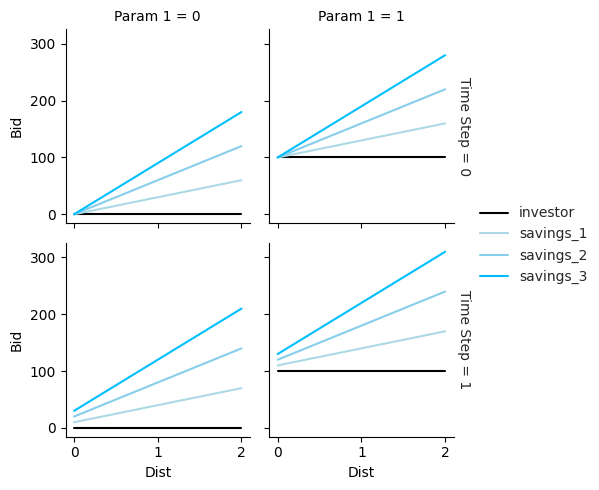

Write the Python code that produced this figure.
import pandas as pd
import numpy as np
import seaborn as sns
import matplotlib.pyplot as plt

def small_multiples_lineplot(df, param_mapping, palette=None):
    # Set up the grid of subplots using FacetGrid
    g = sns.FacetGrid(df, col=param_mapping['x_global'], row=param_mapping['y_global'], 
                      margin_titles=True, height=2.5, aspect=1.)

    # Add grey gridlines (note: only shows up on second run)
    # sns.set_style("darkgrid")
    # sns.set_style("ticks",{'axes.grid' : True})
    sns.set_style("whitegrid", {'axes.grid' : True})

    # sns.set(font_scale=1.5)
    # sns.set_context("paper", rc={"font.size":20,"axes.titlesize":20,"axes.labelsize":20})   
    # sns.set(rc={'figure.figsize':(11.7,8.27),"font.size":20,"axes.titlesize":20,"axes.labelsize":20},style="white")

    if palette:
        g.map_dataframe(sns.lineplot, x=param_mapping['x'], y=param_mapping['y'], estimator=None, 
                        hue=param_mapping['line_val'], palette=palette).add_legend() #(fontsize=20)
    else:
        g.map_dataframe(sns.lineplot, x=param_mapping['x'], y=param_mapping['y'], estimator=None, 
                        hue=param_mapping['line_val']).add_legend() # (fontsize=20) , marker='o'

    # Set axis labels and titles for each subplot
    g.set_axis_labels(format_label(param_mapping['x']), format_label(param_mapping['y'])).set_titles(
        row_template=f'{format_label(param_mapping["y_global"])} = {{row_name}}', 
        col_template=f'{format_label(param_mapping["x_global"])} = {{col_name}}'
    )

    # Show the plot
    plt.show()

def format_label(label):
    # Capitalize the first letter of each word
    return ' '.join(word.capitalize() for word in label.split('_'))

def downsample(df, var, no_vals_to_plot):
    # Get unique values for the variable
    unique_time_steps = df[var].unique()

    # Sample indices
    sampled_indices = np.linspace(0, len(unique_time_steps) - 1, no_vals_to_plot, dtype=int)

    # Use the sampled indices to get sampled values
    sampled_values = unique_time_steps[sampled_indices]

    # Filter the DataFrame based on the sampled values
    return df[df[var].isin(sampled_values)]

def get_bidder_color_palette(bidder_categories):
    numeric_values = [int(category.split()[-1]) for category in bidder_categories if category.startswith('Savings')]
    min_value = min(numeric_values) if numeric_values else 0
    max_value = max(numeric_values) if numeric_values else 1
    brightness_factor = 0.15
    compression_factor = 0.4

    color_palette = {
        # category: 'black' if category == 'Investor' else sns.light_palette('blue', as_cmap=True)(int(category.split()[-1]) / 480000) # GOOD
        category: 'black' if category == 'Investor' else sns.light_palette('blue', as_cmap=True)((int(category.split()[-1]) - min_value) * compression_factor / (max_value - min_value) + brightness_factor)
        for category in bidder_categories
    }

    return color_palette

    # # Could also hard code colors
    # color_palette = {
    #     'savings_1': 'lightblue', 
    #     'savings_2': 'skyblue', 
    #     'savings_3': 'deepskyblue',   
    #     'investor': 'black'
    # }

if __name__ == "__main__":

    # Generate example dataframe
    no_param_values = 2
    no_distances    = 3
    no_time_steps   = 2
    agent_names     = ['investor', 'savings_1', 'savings_2', 'savings_3']
    data            = []

    for param_1 in range(no_param_values):
        for dist in range(no_distances):
            for time_step in range(no_time_steps):
                for agent_no, agent_name in enumerate(agent_names):
                    bid = agent_no * (time_step * 10 + dist * 30) + 100 * param_1

                    data.append([dist, bid, param_1, time_step, agent_name])

    df = pd.DataFrame(data, columns=['dist', 'bid', 'param_1', 'time_step', 'agent_name'])
    
    # Plot dist vs bid on each subplot
    parameter_mapping = {
        'x': 'dist',
        'y': 'bid',
        'x_global': 'param_1',
        'y_global': 'time_step',
        'line_val': 'agent_name'
    }

    # Set the color palette
    color_palette = {
        'savings_1': 'lightblue', 
        'savings_2': 'skyblue', 
        'savings_3': 'deepskyblue', 
        'investor': 'black'
    }

    # Plot the data
    small_multiples_lineplot(df, parameter_mapping, palette=color_palette)
